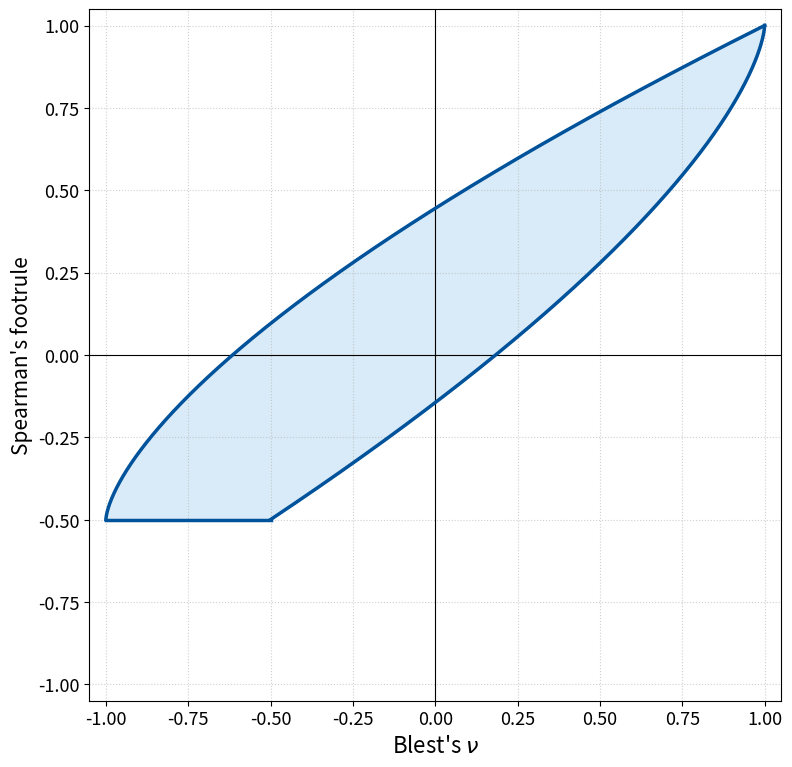

Python code for this plot:
#!/usr/bin/env python3
"""
Plot Spearman’s footrule F versus Blest’s ν with axes swapped
(x-axis: ν, y-axis: F) and the full [-1,1]^2 canvas shown.

Normalisation:
    F(C) = 6 ∫_0^1 C(t,t) dt - 2

Boundary formulas:
  ν_max(F) = 1 - (√6 / 3) * (1 - F)^(3/2)
  ν_min(F) = (2 / (3√3)) * (1 + 2F)^(3/2) - 1

Upper boundary is traced by the median-swap family C_δ:
  F(C_δ) = 1 - 6 δ^2,  ν(C_δ) = 1 - 12 δ^3,  δ ∈ [0, 1/2]
"""

from pathlib import Path
import numpy as np
import matplotlib.pyplot as plt
from matplotlib.ticker import MultipleLocator

# ----------------------------------------------------------------------
#  Closed-form boundaries and median-swap family
# ----------------------------------------------------------------------
SQRT3 = np.sqrt(3.0)


def nu_max(F: float) -> float:
    """Upper boundary ν_max(F) for F ∈ [-1/2, 1]."""
    d = 1.0 - F
    return 1.0 - (np.sqrt(6.0) / 3.0) * (d**1.5)


def nu_min(F: float) -> float:
    """Lower boundary ν_min(F) for F ∈ [-1/2, 1]."""
    return (2.0 / (3.0 * SQRT3)) * ((1.0 + 2.0 * F) ** 1.5) - 1.0


def F_from_delta(delta: float) -> float:
    """F(C_δ) = 1 - 6 δ^2,  δ∈[0,1/2]."""
    return 1.0 - 6.0 * (delta**2)


def nu_from_delta(delta: float) -> float:
    """ν(C_δ) = 1 - 12 δ^3,  δ∈[0,1/2]."""
    return 1.0 - 12.0 * (delta**3)


nu_max_vec = np.vectorize(nu_max)
nu_min_vec = np.vectorize(nu_min)
F_from_delta_vec = np.vectorize(F_from_delta)
nu_from_delta_vec = np.vectorize(nu_from_delta)


# ----------------------------------------------------------------------
#  Main driver
# ----------------------------------------------------------------------
def main() -> None:
    # F grid for the envelope (true domain [-1/2, 1])
    F = np.linspace(-0.5, 1.0, 2001)
    nu_upper = nu_max_vec(F)  # x-values (upper boundary as ν(F))
    nu_lower = nu_min_vec(F)  # x-values (lower boundary as ν(F))

    # Median-swap family curve (upper boundary, traced by δ)
    delta = np.linspace(0.0, 0.5, 400)
    F_family = F_from_delta_vec(delta)  # y-values
    nu_family = nu_from_delta_vec(delta)  # x-values

    # -------------------------- Plotting ------------------------------
    BLUE, FILL = "#00529B", "#D6EAF8"
    fig, ax = plt.subplots(figsize=(8, 8))

    # After the fill_betweenx
    ax.fill_betweenx(
        F,
        nu_lower,
        nu_upper,
        color=FILL,
        alpha=0.7,
        zorder=0,
        label="Attainable region",
    )

    # Draw both boundary curves clearly on top of the shading
    ax.plot(nu_upper, F, color=BLUE, lw=2.5, zorder=5, label=r"$\nu_{\max}(F)$")
    ax.plot(nu_lower, F, color=BLUE, lw=2.5, zorder=5, label=r"$\nu_{\min}(F)$")
    ax.plot([-1.0, -0.5], [-0.5, -0.5], color=BLUE, lw=2.5, zorder=6)
    # Shade attainable region between lower/upper in x for each y=F
    ax.fill_betweenx(
        F,
        nu_lower,  # x1
        nu_upper,  # x2
        color=FILL,
        alpha=0.7,
        zorder=0,
        label="Attainable region",
    )

    # Overlay the median-swap family (coincides with upper boundary)
    ax.plot(
        nu_family,
        F_family,
        color="black",
        lw=1.2,
        ls="--",
        label=r"$\{C_\delta\}_{\delta\in[0,1/2]}$ (upper boundary)",
    )

    # ---------------------- Highlight key points ----------------------
    # Π: (F,ν)=(0,0) -> (ν,F)=(0,0)
    # ax.scatter([0], [0], s=60, color="black", zorder=5)
    # ax.annotate(
    #     r"$\Pi$",
    #     (0, 0),
    #     xytext=(0, 20),
    #     textcoords="offset points",
    #     fontsize=18,
    #     ha="center",
    #     va="top",
    # )
    #
    # # M: (F,ν)=(1,1) -> (ν,F)=(1,1)
    # ax.scatter([1], [1], s=60, color="black", zorder=5)
    # ax.annotate(
    #     r"$M$",
    #     (1, 1),
    #     xytext=(-10, 0),
    #     textcoords="offset points",
    #     fontsize=18,
    #     ha="right",
    #     va="top",
    # )
    #
    # # W: (F,ν)=(-1/2,-1) -> (ν,F)=(-1,-1/2)
    # ax.scatter([-1.0], [-0.5], s=60, color="black", zorder=5)
    # ax.annotate(
    #     r"$W$",
    #     (-1.0, -0.5),
    #     xytext=(10, 0),
    #     textcoords="offset points",
    #     fontsize=18,
    #     ha="left",
    #     va="bottom",
    # )

    # Mark an interior point on the upper boundary: δ=1/4 ⇒ F=0.625, ν=0.8125
    # delta0 = 0.25
    # F0 = F_from_delta(delta0)
    # nu0 = nu_from_delta(delta0)
    # ax.scatter([nu0], [F0], s=60, color="black", zorder=5)
    # ax.annotate(
    #     r"$C_{\delta=1/4}$",
    #     (nu0, F0),
    #     xytext=(8, -5),
    #     textcoords="offset points",
    #     fontsize=16,
    #     ha="left",
    #     va="top",
    # )

    # -------------------- Axes, grid, legend --------------------------
    ax.set_xlabel(r"Blest's $\nu$", fontsize=16)
    ax.set_ylabel(r"Spearman's footrule", fontsize=15)

    # Full square [-1,1]^2
    ax.set_xlim(-1.05, 1.05)
    ax.set_ylim(-1.05, 1.05)

    ax.set_aspect("equal", adjustable="box")
    ax.xaxis.set_major_locator(MultipleLocator(0.25))
    ax.yaxis.set_major_locator(MultipleLocator(0.25))
    ax.tick_params(labelsize=13)
    ax.grid(True, linestyle=":", alpha=0.6)
    ax.axvline(0, color="black", lw=0.8)
    ax.axhline(0, color="black", lw=0.8)

    # ax.legend(loc="lower right", fontsize=12, frameon=True)
    fig.tight_layout()
    Path("images").mkdir(exist_ok=True)
    plt.savefig("images/nu-psi-region.png", dpi=300)
    plt.show()


if __name__ == "__main__":
    main()
